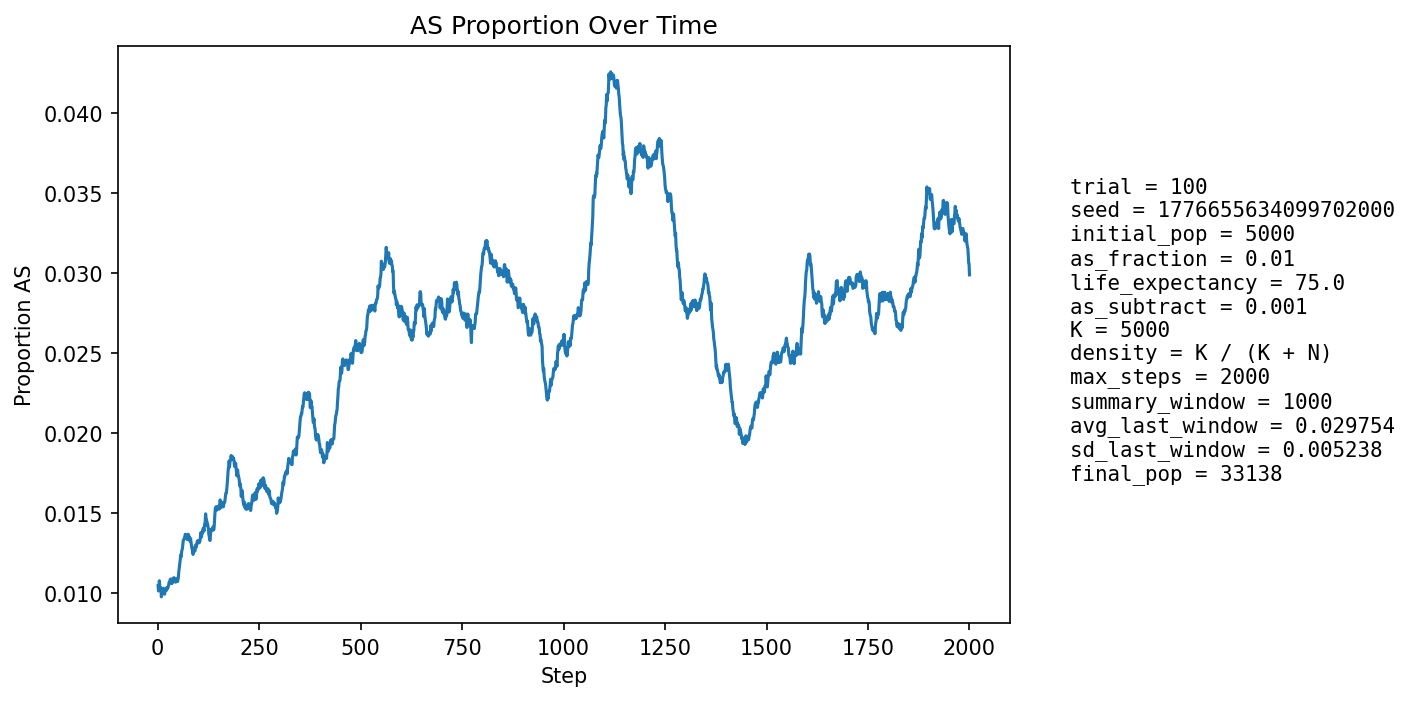

Source data for this figure (header and first rows):
step, population_size, births, newborn_AA, newborn_AS, newborn_SS, prop_newborn_AA, prop_newborn_AS, prop_newborn_SS, prop_repro_AA, prop_repro_AS, prop_AS_population
1, 5913, 1230, 1218, 12, 0, 0.9902, 0.009756, 0.0, 0.9906, 0.009353, 0.01049
2, 6695, 1128, 1121, 7, 0, 0.9938, 0.006206, 0.0, 0.9903, 0.009748, 0.01016
3, 7403, 1053, 1042, 11, 0, 0.9896, 0.01045, 0.0, 0.9903, 0.009744, 0.0104
4, 8060, 1000, 988, 12, 0, 0.988, 0.012, 0.0, 0.9871, 0.0129, 0.01079
5, 9002, 1286, 1277, 9, 0, 0.993, 0.006998, 0.0, 0.9878, 0.01221, 0.01044
6, 10124, 1477, 1466, 11, 0, 0.9926, 0.007448, 0.0, 0.9891, 0.01088, 0.01017
7, 11360, 1600, 1583, 17, 0, 0.9894, 0.01063, 0.0, 0.989, 0.01095, 0.0103
8, 12661, 1677, 1658, 18, 1, 0.9887, 0.01073, 0.0005963, 0.9887, 0.0113, 0.01035
9, 14095, 1814, 1803, 11, 0, 0.9939, 0.006064, 0.0, 0.9894, 0.01061, 0.009791
10, 15670, 1966, 1945, 21, 0, 0.9893, 0.01068, 0.0, 0.9899, 0.01012, 0.009955
11, 17369, 2110, 2085, 25, 0, 0.9882, 0.01185, 0.0, 0.9898, 0.0102, 0.01019
12, 19165, 2231, 2210, 21, 0, 0.9906, 0.009413, 0.0, 0.9905, 0.00952, 0.01012
13, 20877, 2182, 2160, 22, 0, 0.9899, 0.01008, 0.0, 0.9911, 0.008915, 0.01011
14, 22553, 2193, 2165, 28, 0, 0.9872, 0.01277, 0.0, 0.9906, 0.009426, 0.01033
15, 24205, 2243, 2224, 19, 0, 0.9915, 0.008471, 0.0, 0.9903, 0.009708, 0.01016
16, 25825, 2316, 2292, 24, 0, 0.9896, 0.01036, 0.0, 0.9905, 0.009461, 0.01011
17, 27328, 2333, 2313, 20, 0, 0.9914, 0.008573, 0.0, 0.9903, 0.009735, 0.009953
18, 28672, 2329, 2298, 31, 0, 0.9867, 0.01331, 0.0, 0.9896, 0.01036, 0.01025
19, 29865, 2327, 2305, 22, 0, 0.9905, 0.009454, 0.0, 0.9899, 0.01008, 0.01018
20, 30947, 2334, 2309, 25, 0, 0.9893, 0.01071, 0.0, 0.9899, 0.01008, 0.01021
21, 31934, 2331, 2311, 20, 0, 0.9914, 0.00858, 0.0, 0.9897, 0.01026, 0.01018
22, 32801, 2316, 2286, 30, 0, 0.987, 0.01295, 0.0, 0.9894, 0.01064, 0.01037
23, 33521, 2290, 2271, 19, 0, 0.9917, 0.008297, 0.0, 0.9897, 0.01034, 0.01026
24, 34084, 2260, 2235, 25, 0, 0.9889, 0.01106, 0.0, 0.9895, 0.01051, 0.01033
25, 34517, 2246, 2223, 23, 0, 0.9898, 0.01024, 0.0, 0.9897, 0.01031, 0.01034
26, 34835, 2236, 2211, 25, 0, 0.9888, 0.01118, 0.0, 0.9896, 0.01036, 0.01045
27, 35039, 2223, 2196, 27, 0, 0.9879, 0.01215, 0.0, 0.9897, 0.01033, 0.01053
28, 35145, 2205, 2178, 27, 0, 0.9878, 0.01224, 0.0, 0.9896, 0.01042, 0.0107
29, 35168, 2189, 2165, 24, 0, 0.989, 0.01096, 0.0, 0.9894, 0.01064, 0.01072
30, 35131, 2176, 2154, 22, 0, 0.9899, 0.01011, 0.0, 0.9896, 0.01035, 0.0107
31, 35056, 2166, 2136, 30, 0, 0.9861, 0.01385, 0.0, 0.9893, 0.0107, 0.0109
32, 34944, 2154, 2133, 21, 0, 0.9903, 0.009749, 0.0, 0.9891, 0.01089, 0.01087
33, 34800, 2143, 2125, 18, 0, 0.9916, 0.008399, 0.0, 0.9888, 0.01121, 0.01075
34, 34632, 2134, 2116, 18, 0, 0.9916, 0.008435, 0.0, 0.9892, 0.01083, 0.01063
35, 34451, 2128, 2104, 24, 0, 0.9887, 0.01128, 0.0, 0.9884, 0.01156, 0.01068
36, 34265, 2125, 2103, 22, 0, 0.9896, 0.01035, 0.0, 0.9886, 0.01139, 0.01065
37, 34083, 2123, 2092, 31, 0, 0.9854, 0.0146, 0.0, 0.9888, 0.01116, 0.01094
38, 33908, 2120, 2101, 19, 0, 0.991, 0.008962, 0.0, 0.9892, 0.0108, 0.01085
39, 33743, 2118, 2093, 25, 0, 0.9882, 0.0118, 0.0, 0.9893, 0.01068, 0.01094
40, 33595, 2117, 2093, 24, 0, 0.9887, 0.01134, 0.0, 0.9896, 0.01042, 0.01098
41, 33466, 2118, 2097, 21, 0, 0.9901, 0.009915, 0.0, 0.9891, 0.01089, 0.01097
42, 33350, 2118, 2100, 18, 0, 0.9915, 0.008499, 0.0, 0.9893, 0.01074, 0.01082
43, 33250, 2118, 2097, 21, 0, 0.9901, 0.009915, 0.0, 0.9895, 0.01046, 0.01077
44, 33164, 2119, 2097, 22, 0, 0.9896, 0.01038, 0.0, 0.9893, 0.01067, 0.0107
45, 33090, 2121, 2094, 27, 0, 0.9873, 0.01273, 0.0, 0.9891, 0.01087, 0.01073
46, 33033, 2123, 2095, 28, 0, 0.9868, 0.01319, 0.0, 0.9891, 0.01088, 0.01084
47, 32988, 2125, 2097, 28, 0, 0.9868, 0.01318, 0.0, 0.9893, 0.0107, 0.01091
48, 32959, 2127, 2109, 18, 0, 0.9915, 0.008463, 0.0, 0.9893, 0.01071, 0.0108
49, 32939, 2128, 2108, 20, 0, 0.9906, 0.009398, 0.0, 0.9895, 0.01046, 0.01075
50, 32926, 2130, 2103, 27, 0, 0.9873, 0.01268, 0.0, 0.989, 0.01102, 0.01087
51, 32921, 2131, 2102, 29, 0, 0.9864, 0.01361, 0.0, 0.9888, 0.0112, 0.01106
52, 32927, 2133, 2102, 31, 0, 0.9855, 0.01453, 0.0, 0.9892, 0.01082, 0.01136
53, 32937, 2134, 2105, 29, 0, 0.9864, 0.01359, 0.0, 0.9892, 0.01075, 0.01157
54, 32949, 2134, 2105, 29, 0, 0.9864, 0.01359, 0.0, 0.9887, 0.0113, 0.01178
55, 32962, 2135, 2103, 32, 0, 0.985, 0.01499, 0.0, 0.9882, 0.01178, 0.01201
56, 32978, 2137, 2105, 32, 0, 0.985, 0.01497, 0.0, 0.9877, 0.01233, 0.01225
57, 32996, 2137, 2109, 28, 0, 0.9869, 0.0131, 0.0, 0.9876, 0.01244, 0.01243
58, 33013, 2138, 2118, 20, 0, 0.9906, 0.009355, 0.0, 0.9875, 0.0125, 0.0123
59, 33031, 2138, 2106, 32, 0, 0.985, 0.01497, 0.0, 0.9873, 0.01274, 0.01262
60, 33048, 2138, 2112, 26, 0, 0.9878, 0.01216, 0.0, 0.9864, 0.01359, 0.01274
... 1,940 more rows
